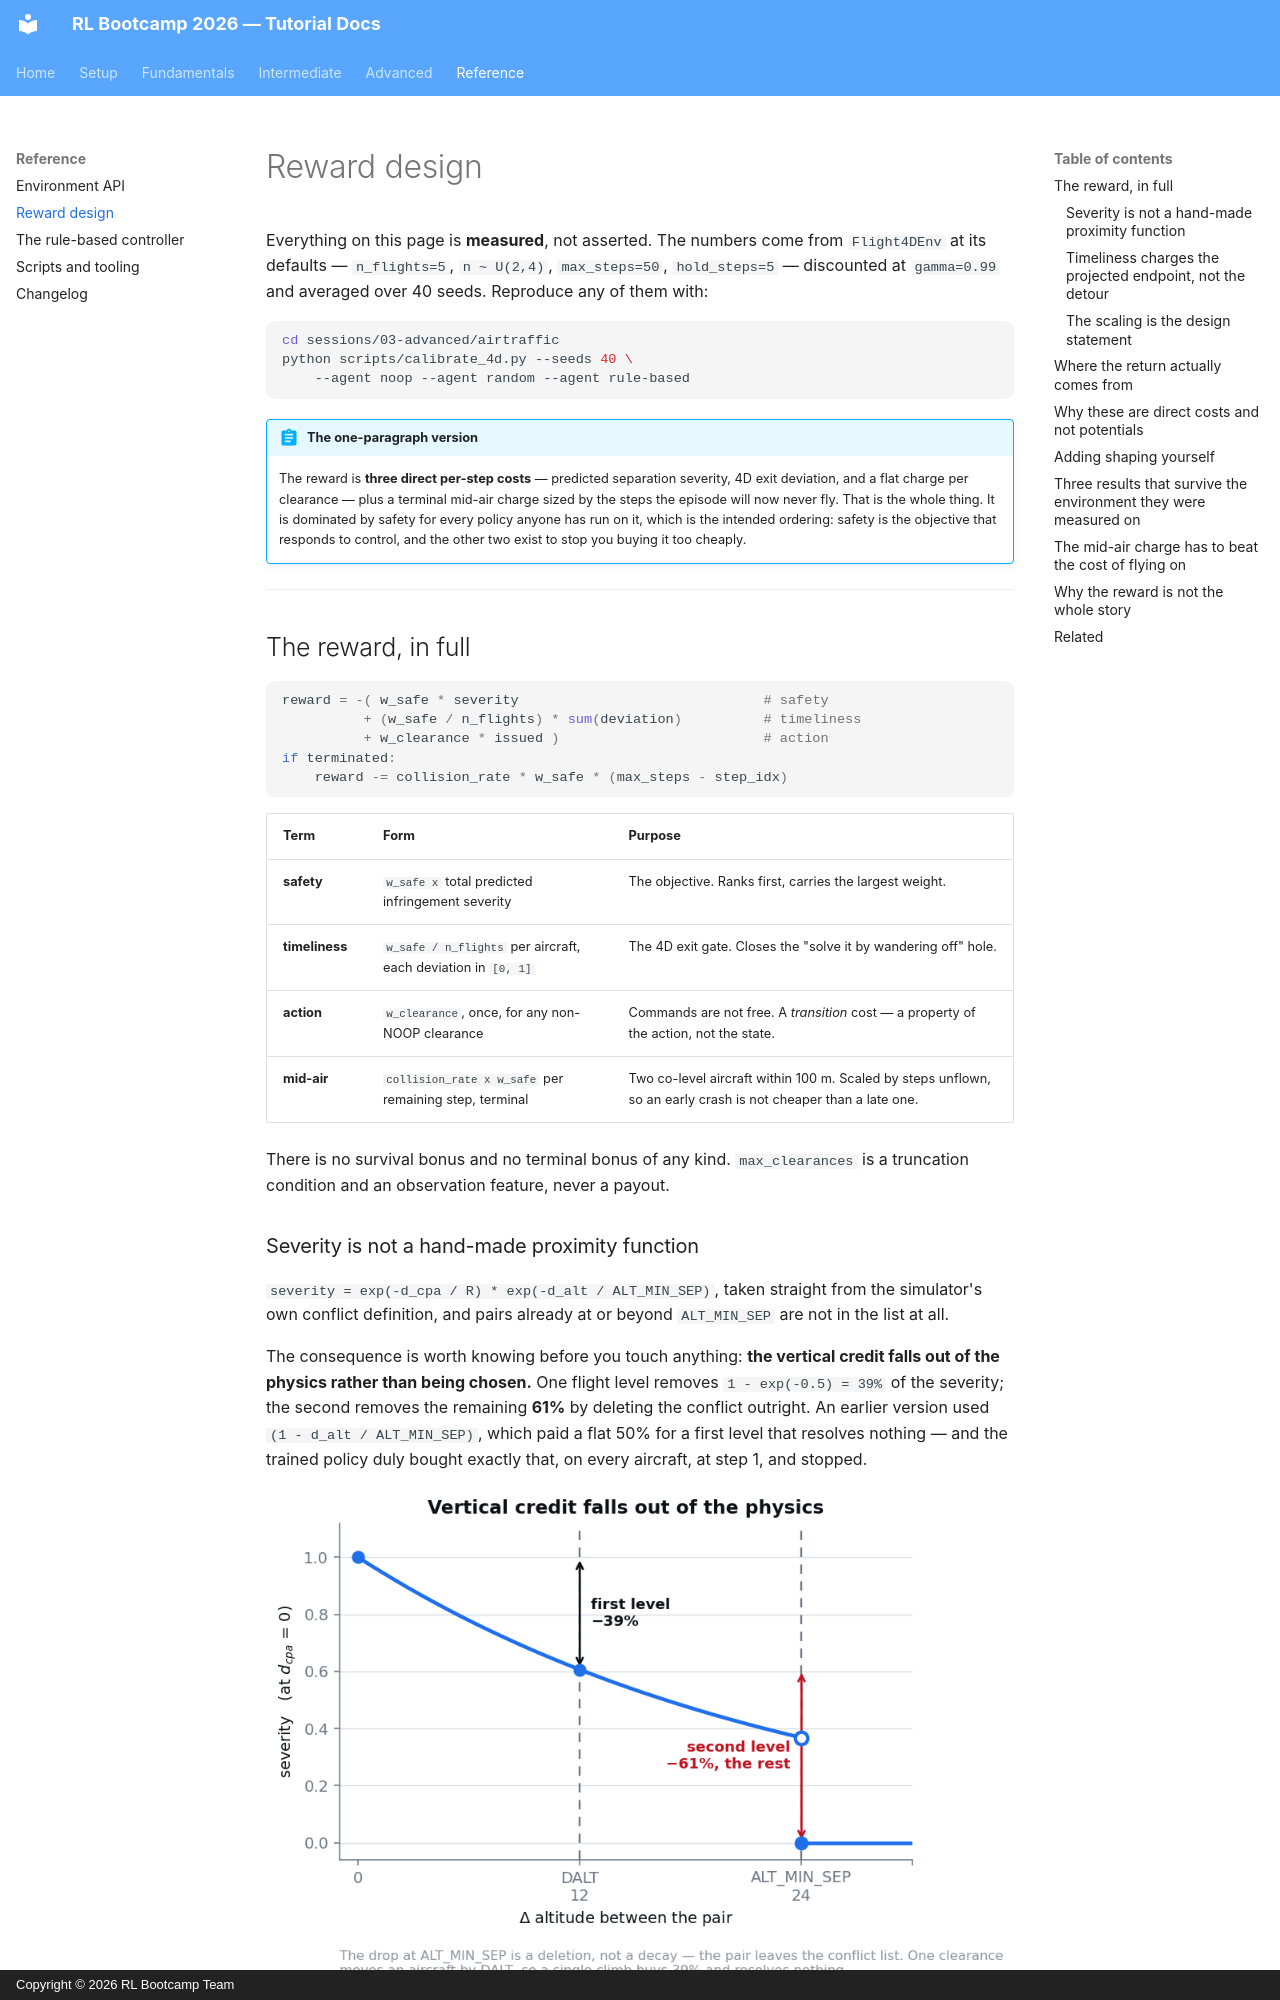

repository: SARL-PLUS/RL_Bootcamp_2026_tutorial · page: reference/reward-design/index.html · generator: mkdocs · copyright: Copyright © 2026 RL Bootcamp Team

---
title: Reward design
---

# Reward design

Everything on this page is **measured**, not asserted. The numbers come from
`Flight4DEnv` at its defaults — `n_flights=5`, `n ~ U(2,4)`, `max_steps=50`,
`hold_steps=5` — discounted at `gamma=0.99` and averaged over 40 seeds.
Reproduce any of them with:

```bash
cd sessions/03-advanced/airtraffic
python scripts/calibrate_4d.py --seeds 40 \
    --agent noop --agent random --agent rule-based
```

!!! abstract "The one-paragraph version"
    The reward is **three direct per-step costs** — predicted separation
    severity, 4D exit deviation, and a flat charge per clearance — plus a
    terminal mid-air charge sized by the steps the episode will now never fly.
    That is the whole thing. It is dominated by safety for every policy anyone
    has run on it, which is the intended ordering: safety is the objective that
    responds to control, and the other two exist to stop you buying it too
    cheaply.

---

## The reward, in full

```python
reward = -( w_safe * severity                              # safety
          + (w_safe / n_flights) * sum(deviation)          # timeliness
          + w_clearance * issued )                         # action
if terminated:
    reward -= collision_rate * w_safe * (max_steps - step_idx)
```

| Term | Form | Purpose |
|---|---|---|
| **safety** | `w_safe x` total predicted infringement severity | The objective. Ranks first, carries the largest weight. |
| **timeliness** | `w_safe / n_flights` per aircraft, each deviation in `[0, 1]` | The 4D exit gate. Closes the "solve it by wandering off" hole. |
| **action** | `w_clearance`, once, for any non-NOOP clearance | Commands are not free. A *transition* cost — a property of the action, not the state. |
| **mid-air** | `collision_rate x w_safe` per remaining step, terminal | Two co-level aircraft within 100 m. Scaled by steps unflown, so an early crash is not cheaper than a late one. |

There is no survival bonus and no terminal bonus of any kind. `max_clearances`
is a truncation condition and an observation feature, never a payout.

### Severity is not a hand-made proximity function

`severity = exp(-d_cpa / R) * exp(-d_alt / ALT_MIN_SEP)`, taken straight from the
simulator's own conflict definition, and pairs already at or beyond
`ALT_MIN_SEP` are not in the list at all.

The consequence is worth knowing before you touch anything: **the vertical
credit falls out of the physics rather than being chosen.** One flight level
removes `1 - exp(-0.5) = 39%` of the severity; the second removes the remaining
**61%** by deleting the conflict outright. An earlier version used
`(1 - d_alt / ALT_MIN_SEP)`, which paid a flat 50% for a first level that
resolves nothing — and the trained policy duly bought exactly that, on every
aircraft, at step 1, and stopped.

![Severity against vertical separation, showing the 39% credit for the first
flight level and the deletion of the conflict at ALT_MIN_SEP](../assets/figures/fig_4d_severity_credit.png)

The drop at `ALT_MIN_SEP` is a **deletion, not a decay** — the pair leaves the
conflict list. That is why one clearance is never a fix.
